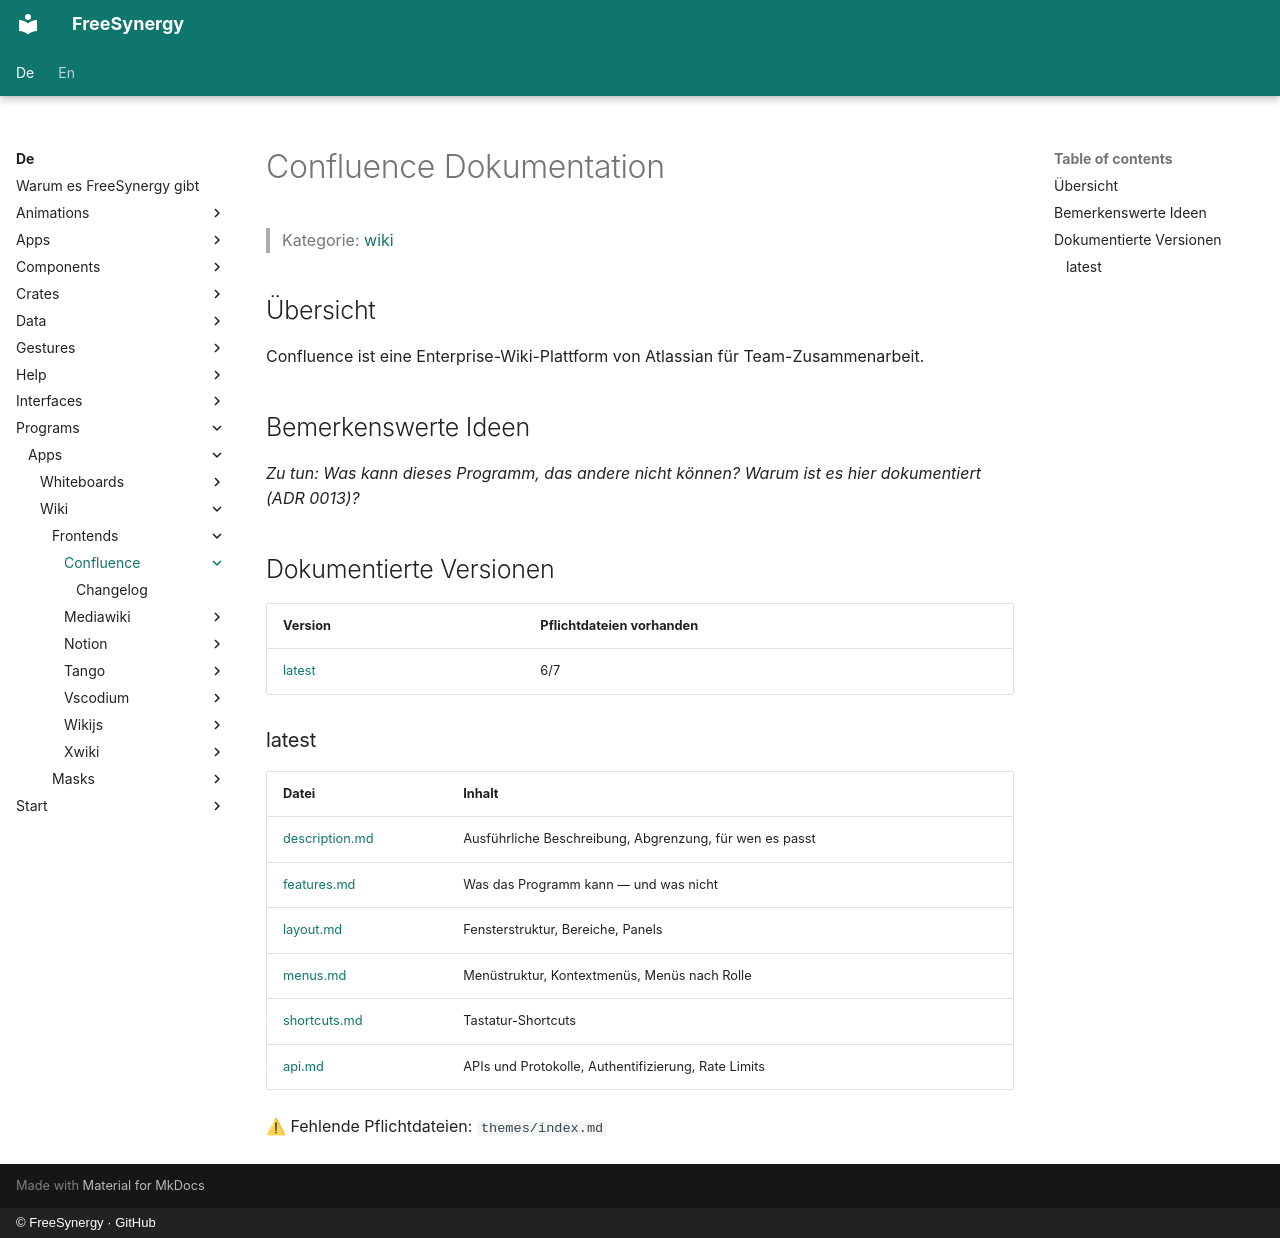

repository: FreeSynergy/fs-documentation · page: de/programs/apps/wiki/frontends/confluence/index.html · generator: mkdocs · copyright: © FreeSynergy · GitHub

# Confluence Dokumentation

> Kategorie: [wiki](../../index.md)

## Übersicht

Confluence ist eine Enterprise-Wiki-Plattform von Atlassian für Team-Zusammenarbeit.

## Bemerkenswerte Ideen

_Zu tun: Was kann dieses Programm, das andere nicht können? Warum ist es hier dokumentiert (ADR 0013)?_

## Dokumentierte Versionen

<!-- gen:versions (Spiegel von docs/en; ADR 0011) — edits inside are overwritten -->
| Version | Pflichtdateien vorhanden |
|---------|------------------------|
| [latest](latest/description.md) | 6/7 |

### latest

| Datei | Inhalt |
|------|----------|
| [description.md](latest/description.md) | Ausführliche Beschreibung, Abgrenzung, für wen es passt |
| [features.md](latest/features.md) | Was das Programm kann — und was nicht |
| [layout.md](latest/layout.md) | Fensterstruktur, Bereiche, Panels |
| [menus.md](latest/menus.md) | Menüstruktur, Kontextmenüs, Menüs nach Rolle |
| [shortcuts.md](latest/shortcuts.md) | Tastatur-Shortcuts |
| [api.md](latest/api.md) | APIs und Protokolle, Authentifizierung, Rate Limits |

⚠ Fehlende Pflichtdateien: `themes/index.md`
<!-- /gen:versions -->
